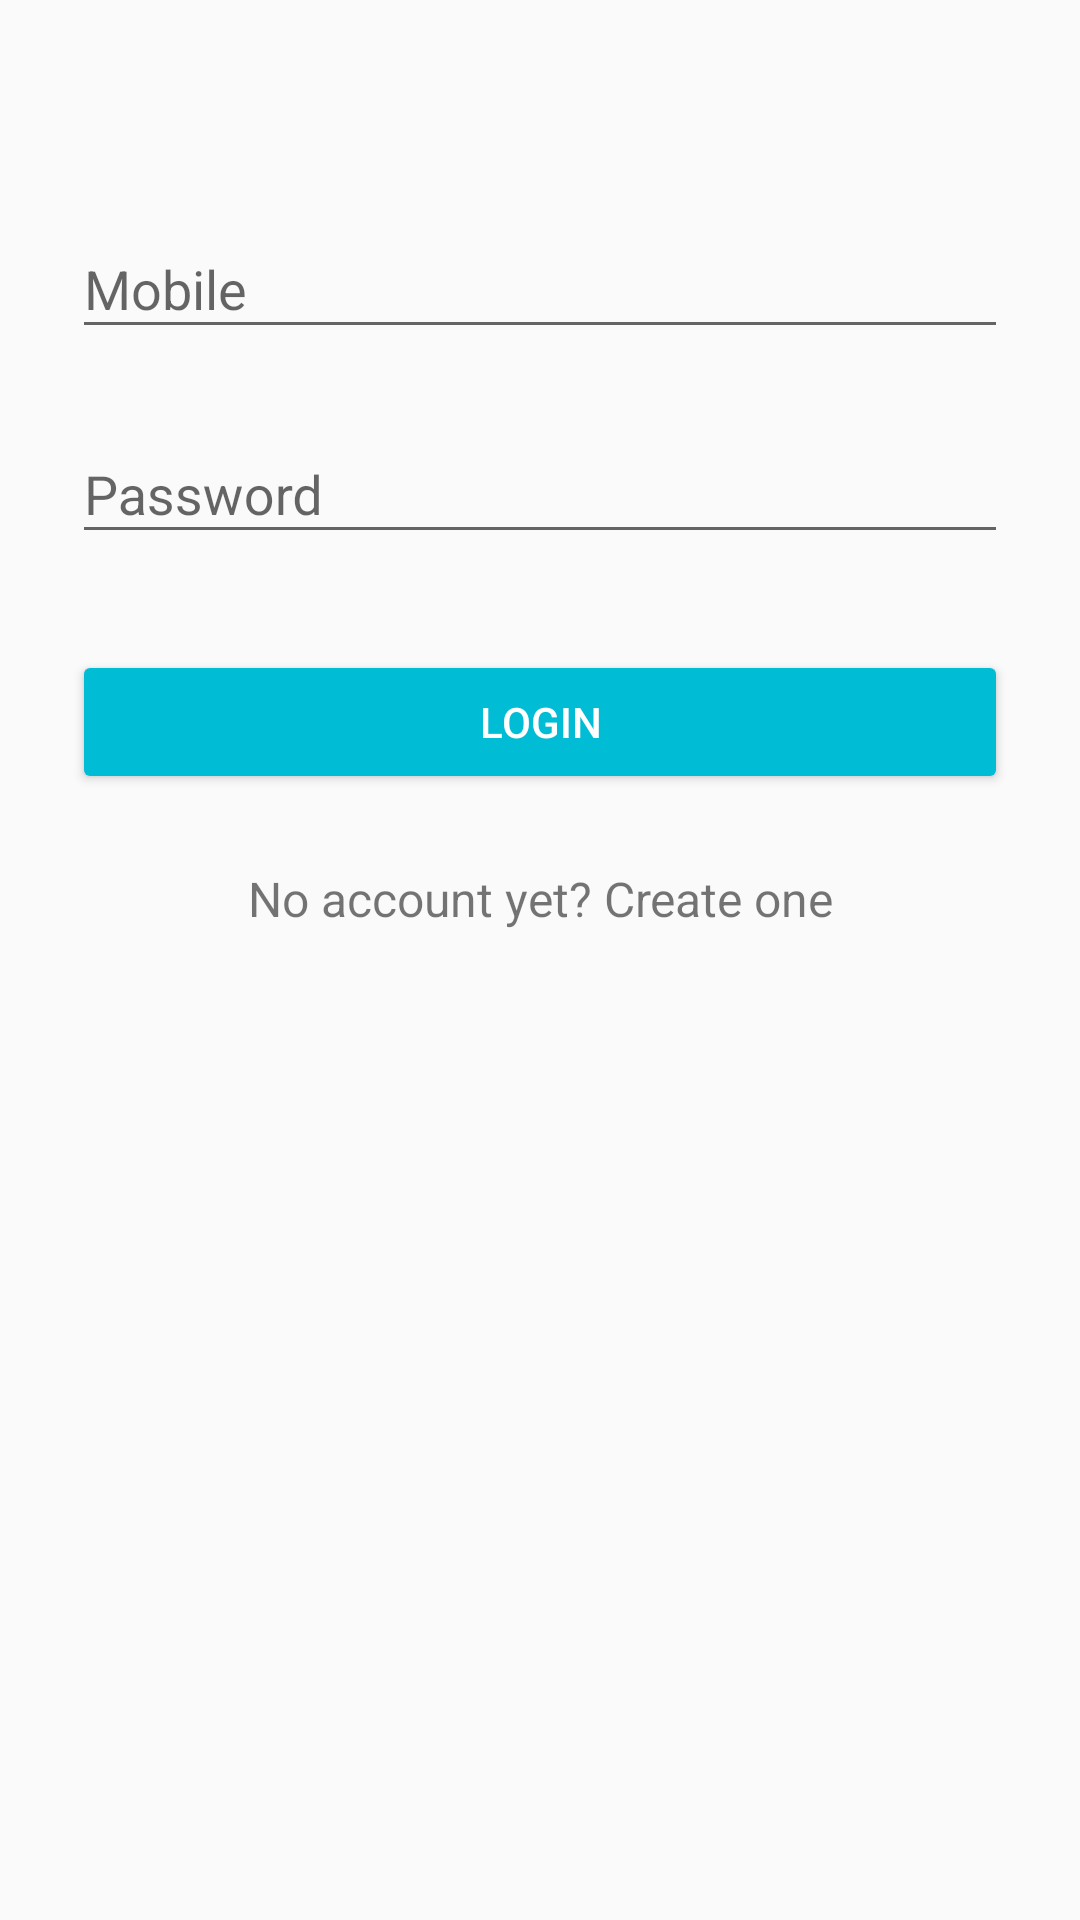

Reconstruct the res/layout file that produces this screen, plus the resources it refers to.
<!-- AndroidManifest.xml: activity theme AppTheme -->
<!-- res/layout/activity_login.xml -->
<?xml version="1.0" encoding="utf-8"?>
<ScrollView xmlns:android="http://schemas.android.com/apk/res/android"
    android:layout_width="fill_parent"
    android:layout_height="fill_parent"
    android:fitsSystemWindows="true">

    <LinearLayout
        android:orientation="vertical"
        android:layout_width="match_parent"
        android:layout_height="wrap_content"
        android:paddingTop="56dp"
        android:paddingLeft="24dp"
        android:paddingRight="24dp">

        

        
        <android.support.design.widget.TextInputLayout
            android:layout_width="match_parent"
            android:layout_height="wrap_content"
            android:layout_marginTop="8dp"
            android:layout_marginBottom="8dp">
            <EditText android:id="@+id/input_phone"
                android:layout_width="match_parent"
                android:layout_height="wrap_content"
                android:inputType="phone"
                android:hint="Mobile" />
        </android.support.design.widget.TextInputLayout>

        
        <android.support.design.widget.TextInputLayout
            android:layout_width="match_parent"
            android:layout_height="wrap_content"
            android:layout_marginTop="8dp"
            android:layout_marginBottom="8dp">
            <EditText android:id="@+id/input_password"
                android:layout_width="match_parent"
                android:layout_height="wrap_content"
                android:inputType="textPassword"
                android:hint="Password"/>
        </android.support.design.widget.TextInputLayout>

        <android.support.v7.widget.AppCompatButton
            android:id="@+id/btn_login"
            android:layout_width="fill_parent"
            android:layout_height="wrap_content"
            android:layout_marginTop="24dp"
            android:layout_marginBottom="24dp"
            android:padding="12dp"
            android:text="Login"/>

        <TextView android:id="@+id/link_signup"
            android:layout_width="fill_parent"
            android:layout_height="wrap_content"
            android:layout_marginBottom="24dp"
            android:text="No account yet? Create one"
            android:gravity="center"
            android:textSize="16dip"/>

    </LinearLayout>
</ScrollView>
<!-- resources referenced by this layout -->
<resources>
  <style name="AppTheme" parent="Theme.AppCompat.Light.DarkActionBar">
          
          <item name="colorPrimary">@color/colorPrimary</item>
          <item name="colorPrimaryDark">@color/colorPrimaryDark</item>
          <item name="colorAccent">@color/colorAccent</item>
          <item name="android:navigationBarColor">@color/colorPrimary</item>
          <item name="android:buttonStyle">@style/Widget.AppCompat.Button.Colored</item>
          <item name="buttonStyle">@style/Widget.AppCompat.Button.Colored</item>
  
      </style>
  <color name="colorPrimary">#00ABC3</color>
  <color name="colorPrimaryDark">#0097A7</color>
  <color name="colorAccent">#00BCD4</color>
</resources>
